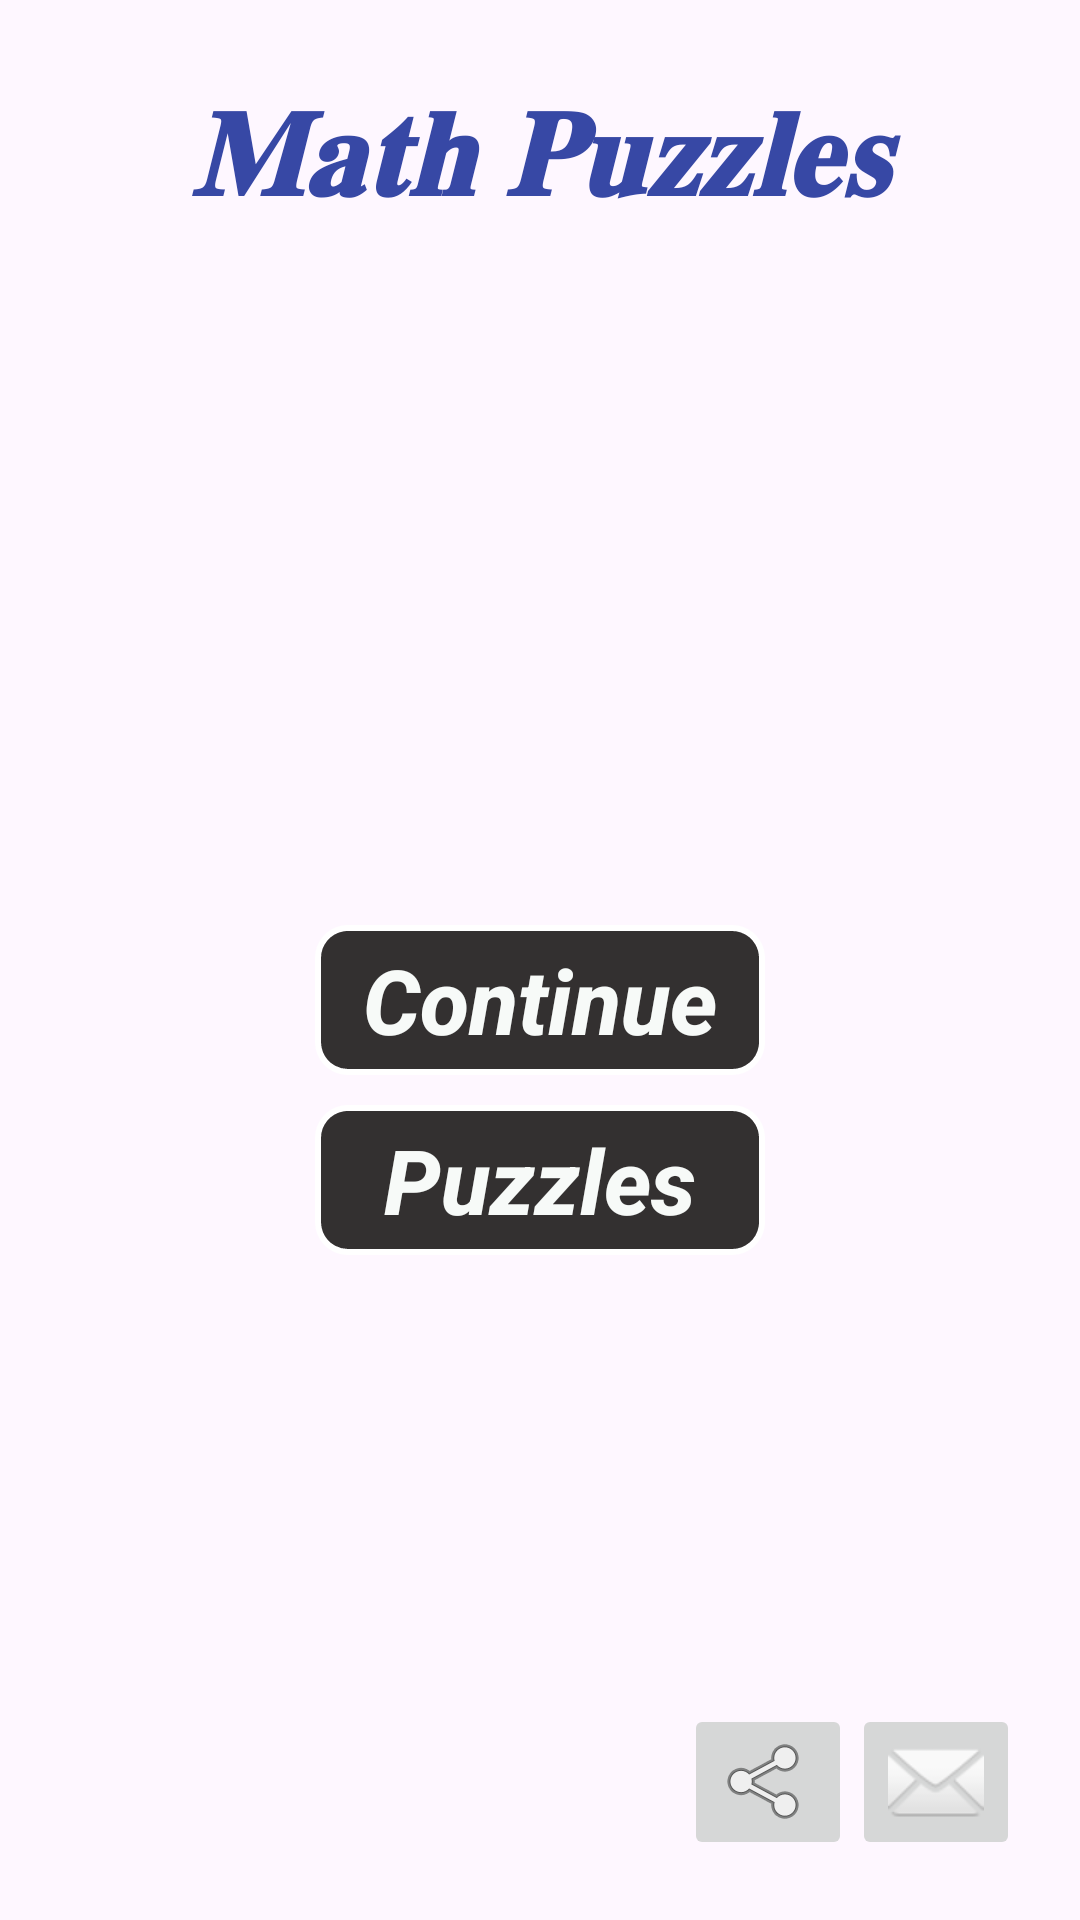

This screen was rendered from an Android layout file. Write that file and the resources it references.
<!-- AndroidManifest.xml: application theme Theme.Math_puzzle -->
<!-- res/layout/activity_main.xml -->
<?xml version="1.0" encoding="utf-8"?>
<RelativeLayout
    xmlns:android="http://schemas.android.com/apk/res/android"
    xmlns:tools="http://schemas.android.com/tools"
    android:layout_width="match_parent"
    android:layout_height="match_parent"
    android:layout_weight="1"
    android:background="@drawable/background"
    tools:context=".MainActivity">


    <LinearLayout
        android:layout_width="match_parent"
        android:layout_height="wrap_content"
        android:id="@+id/layout">

        <TextView
            android:layout_width="match_parent"
            android:layout_height="100dp"
            android:gravity="center"
            android:text="𝐌𝐚𝐭𝐡 𝐏𝐮𝐳𝐳𝐥𝐞𝐬"
            android:textColor="#3748A5"
            android:textSize="40dp"
            android:textStyle="bold|italic" />


    </LinearLayout>

    <LinearLayout
        android:layout_width="391dp"
        android:layout_height="537dp"
        android:layout_below="@+id/layout"
        android:layout_marginStart="20dp"
        android:layout_marginEnd="20dp"
        android:background="@drawable/blackboard_main_menu"
        android:gravity="center"
        android:orientation="vertical">

        <TextView
            android:id="@+id/cont"
            android:layout_width="150dp"
            android:layout_height="50dp"
            android:layout_marginBottom="10dp"
            android:background="@drawable/btn"
            android:gravity="center"
            android:text="Continue"
            android:fontFamily="sans-serif-medium"
            android:textColor="#F7FAF8"
            android:textSize="30sp"
            android:textStyle="bold|italic" />

        <TextView
            android:id="@+id/puzzle"
            android:layout_width="150dp"
            android:layout_height="50dp"
            android:layout_marginBottom="10dp"
            android:background="@drawable/btn"
            android:fontFamily="sans-serif-medium"
            android:textStyle="bold|italic"
            android:gravity="center"
            android:text="Puzzles"
            android:textColor="#F7FAF8"
            android:textSize="30sp"
            />


    </LinearLayout>
    <LinearLayout
        android:layout_width="match_parent"
        android:layout_height="wrap_content"
        android:gravity="right"
        android:layout_marginBottom="20dp"
        android:layout_marginRight="20dp"
        android:layout_alignParentBottom="true"
        android:orientation="horizontal">

        <ImageButton
            android:layout_width="wrap_content"
            android:layout_height="wrap_content"
            android:id="@+id/btnshare"
            android:src="@android:drawable/ic_menu_share" />

        <ImageButton
            android:layout_width="wrap_content"
            android:layout_height="wrap_content"
            android:src="@android:drawable/ic_dialog_email" />

    </LinearLayout>

</RelativeLayout>
<!-- resources referenced by this layout -->
<resources>
  <!-- drawable btn (drawable) -->
  <?xml version="1.0" encoding="utf-8"?>
  <shape  xmlns:android="http://schemas.android.com/apk/res/android">
  
  <solid android:color="#333030"/>
      <corners android:radius="10dp"/>
      <stroke android:width="2sp"
          android:dashWidth="7dp"
          android:color="@color/white"/>
  
  </shape>
  <style name="Theme.Math_puzzle" parent="Base.Theme.Math_puzzle" />
  <style name="Base.Theme.Math_puzzle" parent="Theme.Material3.DayNight.NoActionBar">
          
          
      </style>
  <!-- not gathered from this repository: default colours our renderer supplied (Android Studio template values) -->
  <color name="white">#FFFFFFFF</color>
</resources>
